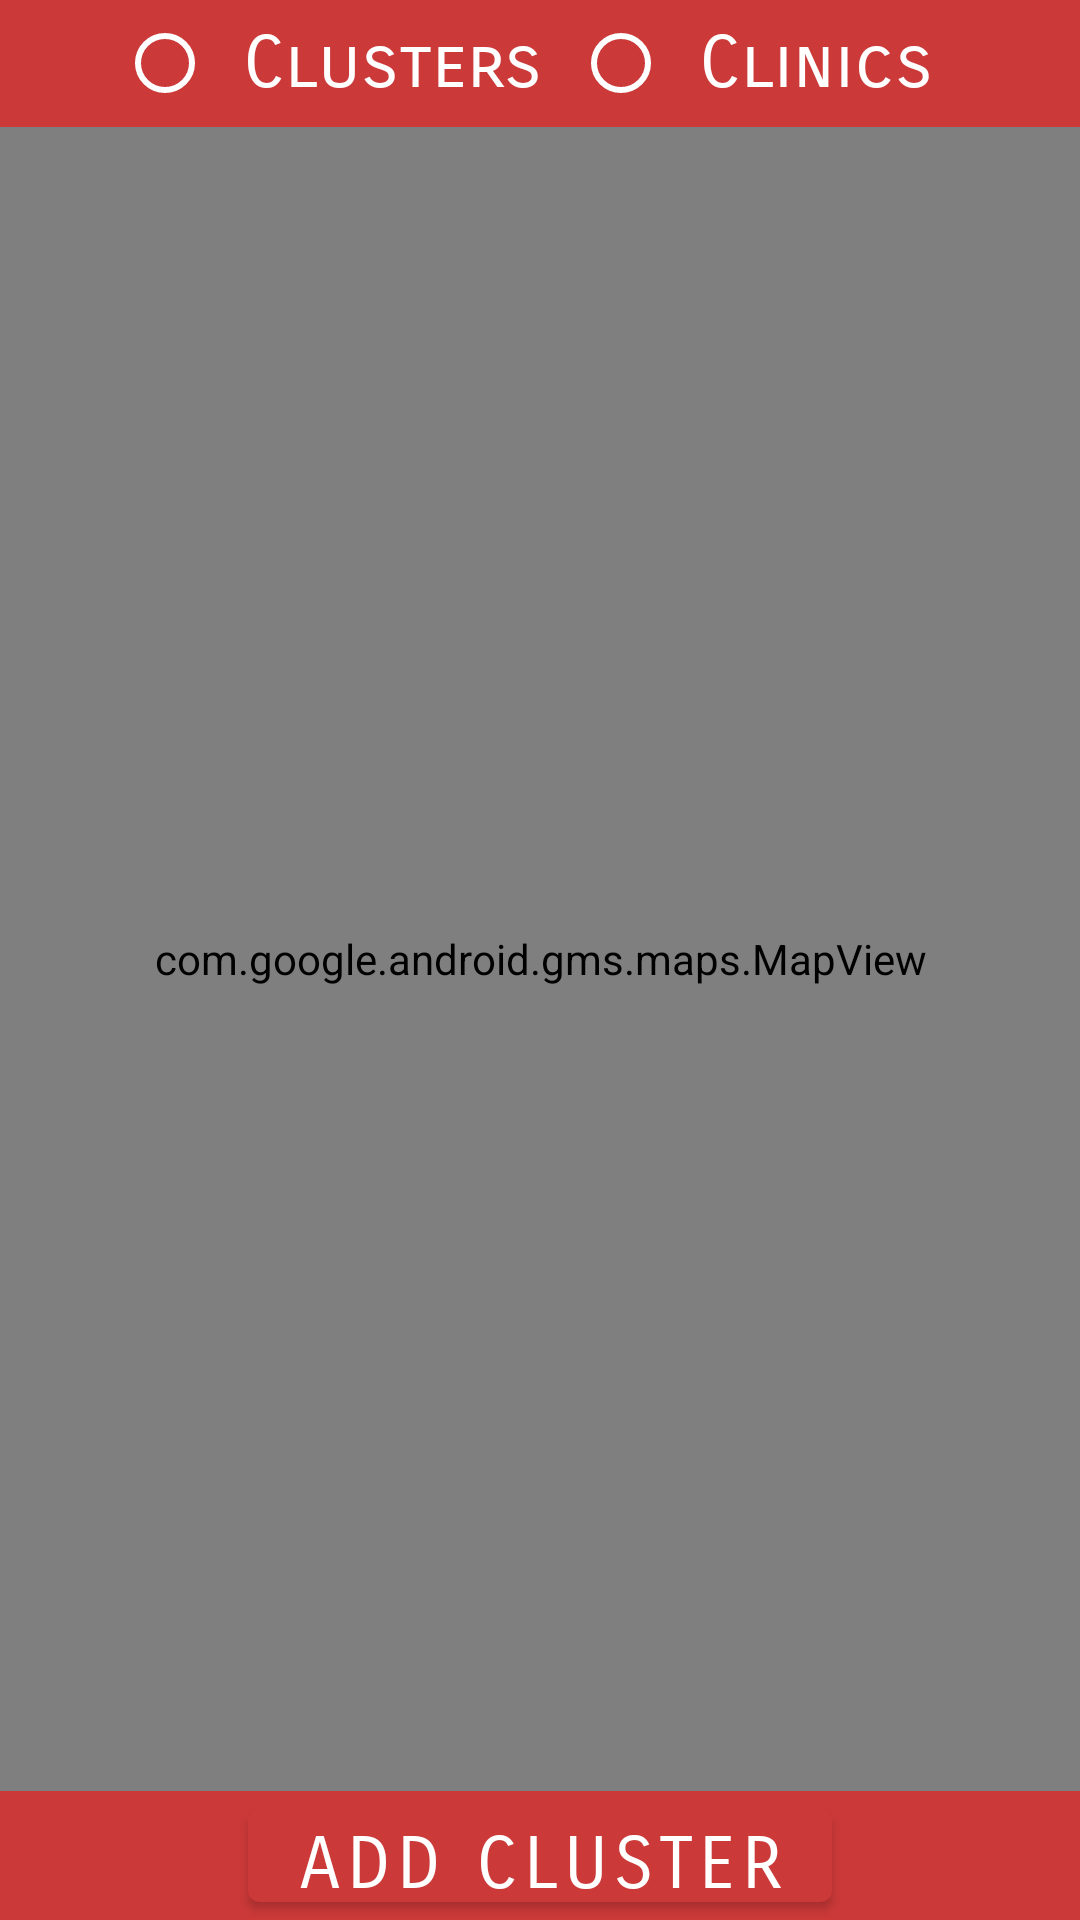

The Android layout XML behind this screen, and the referenced resources:
<!-- AndroidManifest.xml: application theme AppTheme -->
<!-- res/layout/fragment_maps.xml -->
<?xml version="1.0" encoding="utf-8"?>
<LinearLayout xmlns:android="http://schemas.android.com/apk/res/android"
    xmlns:app="http://schemas.android.com/apk/res-auto"
    android:id="@+id/maps_ll"
    android:layout_width="match_parent"
    android:layout_height="match_parent"
    android:background="@color/colorPrimary"
    android:orientation="vertical">
    <RadioGroup
        android:id="@+id/maps_rg"
        android:layout_width="match_parent"
        android:layout_height="wrap_content"
        android:layout_weight="1"
        android:orientation="horizontal"
        android:gravity="center_horizontal"
        >
        <com.google.android.material.radiobutton.MaterialRadioButton
            android:id="@+id/maps_rb_cluster"
            android:layout_width="wrap_content"
            android:layout_height="wrap_content"
            android:paddingHorizontal="10dp"
            android:text="@string/maps_clusters"
            android:fontFamily="sans-serif-smallcaps"
            android:textColor="@color/colorSecondary"
            android:buttonTint="@color/colorSecondary"
            android:textSize="24sp"
            />
        <com.google.android.material.radiobutton.MaterialRadioButton
            android:id="@+id/maps_rb_clinics"
            android:layout_width="wrap_content"
            android:layout_height="wrap_content"
            android:paddingHorizontal="10dp"
            android:text="@string/maps_clinics"
            android:fontFamily="sans-serif-smallcaps"
            android:textColor="@color/colorSecondary"
            android:buttonTint="@color/colorSecondary"
            android:textSize="24sp"
            />

    </RadioGroup>
    <com.google.android.gms.maps.MapView
        android:id="@+id/mapView"
        android:layout_width="match_parent"
        android:layout_height="match_parent"
        android:layout_weight="15"/>
    <com.google.android.material.button.MaterialButton
        android:id="@+id/maps_add_cluster"
        android:layout_width="wrap_content"
        android:layout_height="wrap_content"
        android:layout_weight="1"
        app:icon="@drawable/ic_add_black_24dp"
        android:text="@string/maps_add"
        android:textSize="24sp"
        android:layout_gravity="center_horizontal"
        android:fontFamily="sans-serif-smallcaps"
        />
</LinearLayout>
<!-- resources referenced by this layout -->
<resources>
  <color name="colorPrimary">#CC3939</color>
  <color name="colorSecondary">#ffffff</color>
  <string name="maps_add">Add Cluster</string>
  <string name="maps_clinics">Clinics</string>
  <string name="maps_clusters">Clusters</string>
  <style name="AppTheme" parent="Theme.MaterialComponents.DayNight.DarkActionBar">
          <item name="colorPrimary">@color/colorPrimary</item>
          <item name="colorPrimaryDark">@color/colorPrimaryDark</item>
          <item name="colorAccent">@color/colorAccent</item>
      </style>
  <color name="colorPrimaryDark">#1F1F1F</color>
  <color name="colorAccent">#FF0054</color>
</resources>
